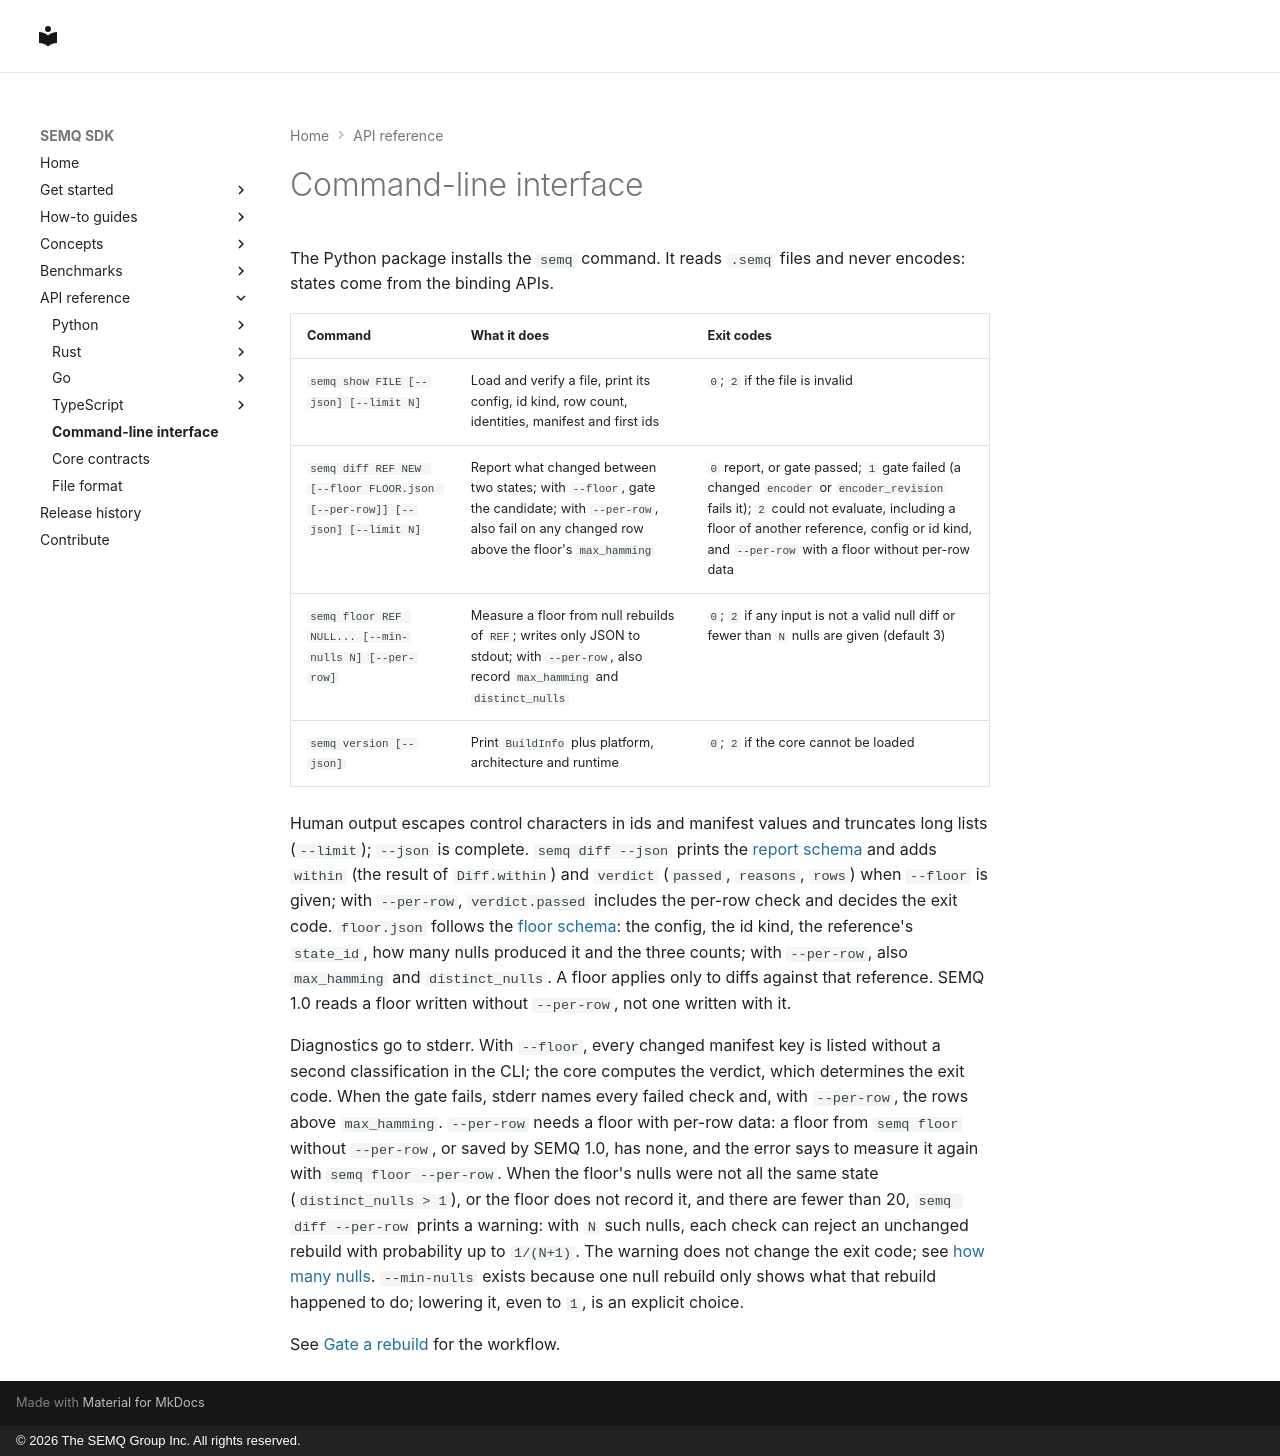

repository: The-SEMQ-Group/semq · page: reference/cli/index.html · generator: mkdocs · copyright: © 2026 The SEMQ Group Inc. All rights reserved.

# Command-line interface

The Python package installs the `semq` command. It reads `.semq` files and
never encodes: states come from the binding APIs.

| Command | What it does | Exit codes |
| --- | --- | --- |
| `semq show FILE [--json] [--limit N]` | Load and verify a file, print its config, id kind, row count, identities, manifest and first ids | `0`; `2` if the file is invalid |
| `semq diff REF NEW [--floor FLOOR.json [--per-row]] [--json] [--limit N]` | Report what changed between two states; with `--floor`, gate the candidate; with `--per-row`, also fail on any changed row above the floor's `max_hamming` | `0` report, or gate passed; `1` gate failed (a changed `encoder` or `encoder_revision` fails it); `2` could not evaluate, including a floor of another reference, config or id kind, and `--per-row` with a floor without per-row data |
| `semq floor REF NULL... [--min-nulls N] [--per-row]` | Measure a floor from null rebuilds of `REF`; writes only JSON to stdout; with `--per-row`, also record `max_hamming` and `distinct_nulls` | `0`; `2` if any input is not a valid null diff or fewer than `N` nulls are given (default 3) |
| `semq version [--json]` | Print `BuildInfo` plus platform, architecture and runtime | `0`; `2` if the core cannot be loaded |

Human output escapes control characters in ids and manifest values and
truncates long lists (`--limit`); `--json` is complete. `semq diff --json`
prints the [report schema](contracts.md#report-schema) and adds `within`
(the result of `Diff.within`) and `verdict` (`passed`, `reasons`, `rows`)
when `--floor` is given; with `--per-row`, `verdict.passed` includes the
per-row check and decides the exit code.
`floor.json` follows the [floor schema](contracts.md#floor-schema): the
config, the id kind, the reference's `state_id`, how many nulls produced it
and the three counts; with `--per-row`, also `max_hamming` and
`distinct_nulls`. A floor applies only to diffs against that reference.
SEMQ 1.0 reads a floor written without `--per-row`, not one written with
it.

Diagnostics go to stderr. With `--floor`, every changed manifest key is
listed without a second classification in the CLI; the core computes the
verdict, which determines the exit code. When the gate fails, stderr names
every failed check and, with `--per-row`, the rows above `max_hamming`.
`--per-row` needs a floor with per-row data: a floor from `semq floor`
without `--per-row`, or saved by SEMQ 1.0, has none, and the error says to
measure it again with `semq floor --per-row`. When the floor's nulls were
not all the same state (`distinct_nulls > 1`), or the floor does not record
it, and there are fewer than 20, `semq diff --per-row` prints a warning: with `N` such nulls, each check can
reject an unchanged rebuild with probability up to `1/(N+1)`. The warning
does not change the exit code; see
[how many nulls](../guides/gate-a-rebuild.md#how-many-nulls). `--min-nulls`
exists because one null rebuild only shows what that rebuild happened to
do; lowering it, even to `1`, is an explicit choice.

See [Gate a rebuild](../guides/gate-a-rebuild.md) for the workflow.
